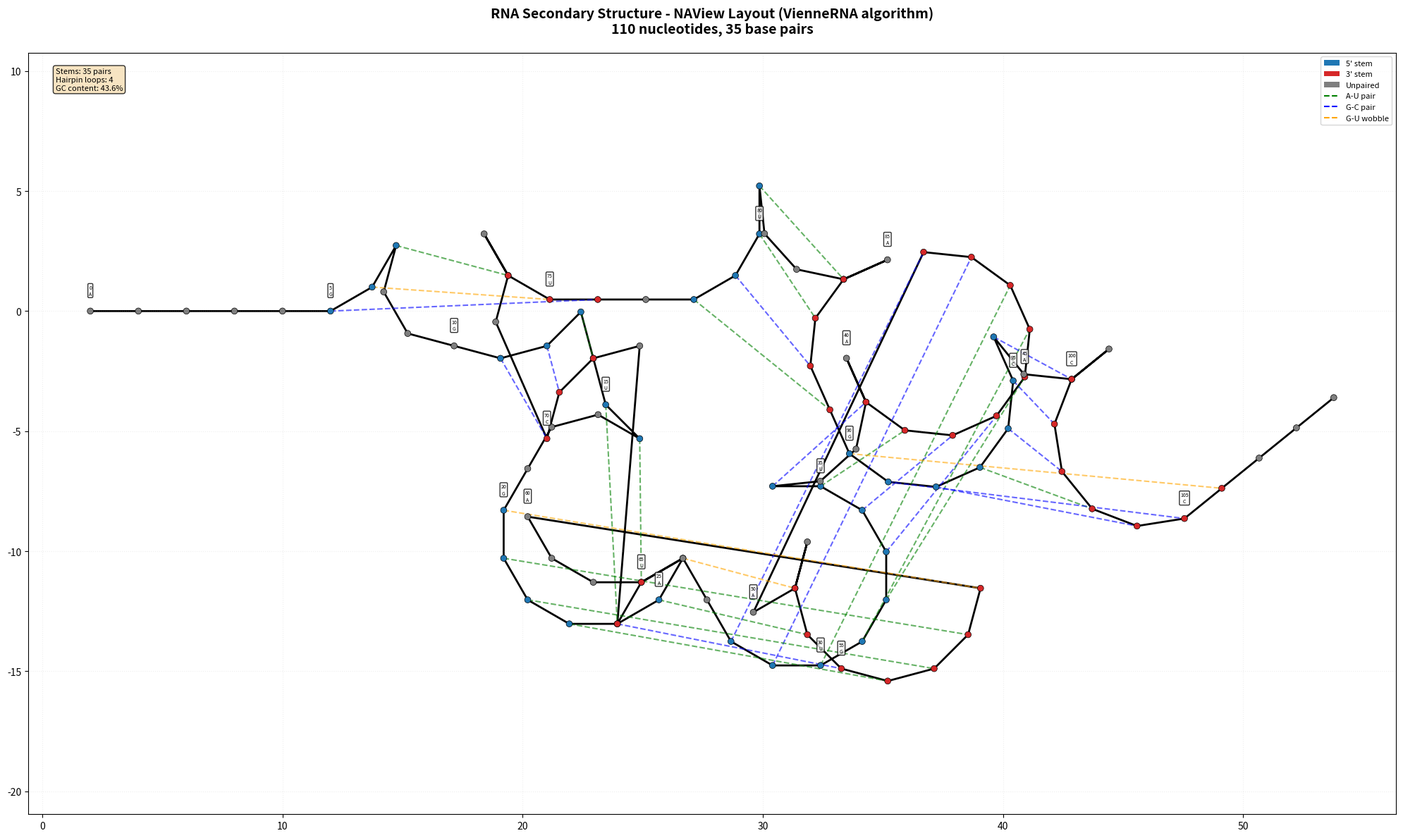

Reproduce this figure in Python.
"""
NAView layout algorithm - точно как в VienneRNA package
Основан на алгоритме Bruccoleri & Heinrich (1988)
Этот же алгоритм используется в RNAplot из VienneRNA
"""

from dataclasses import dataclass
from typing import Optional, List, Tuple, Dict
import math
import matplotlib.pyplot as plt

SEQ = "AGAAGGGUCAGGGAGUAUUAGUUUCAGAGCUAUGCUGGAAACAGCAUAGCAAGUUGAAAUAAGGCUAGUCCGUUAUCAACUUGAAAAAGUGGCACCGAGUCGGUGCUUUU"
DB  = ".....(((...(((.((...(((((((.(((((((((....)))))))))...))))))).....)).)))...))).((((....))))(((((((...)))))))..."

# Параметры геометрии как в VienneRNA
STEM_LENGTH = 2.0      # расстояние между соседними нуклеотидами в стебле
LOOP_RADIUS = 10.0     # базовый радиус петель  
STEM_ANGLE = 30.0      # угол поворота спирали между парами (в градусах)
HAIRPIN_ANGLE = 180.0  # угол разворота в шпильке

@dataclass
class PositionChar:
    position_id: int
    letter: str
    db: str
    x: float = 0.0
    y: float = 0.0
    paired_with: Optional[int] = None

def parse_pairs(db: str) -> Dict[int, int]:
    """Парсит скобочную нотацию в словарь пар"""
    stack = []
    pairs = {}
    for i, ch in enumerate(db):
        if ch == '(':
            stack.append(i)
        elif ch == ')':
            if not stack:
                raise ValueError(f"Unbalanced ')' at position {i}")
            j = stack.pop()
            pairs[i] = j
            pairs[j] = i
    if stack:
        raise ValueError(f"Unbalanced '(' at positions {stack}")
    return pairs

def naview_layout(seq: str, db: str):
    """
    Реализация NAView layout алгоритма из VienneRNA.
    
    Алгоритм:
    1. Находим все структурные элементы (стебли, петли)
    2. Строим дерево структуры
    3. Рекурсивно размещаем элементы от корня к листьям
    4. Стебли идут прямо с поворотом на угол спирали
    5. Петли размещаются по окружности
    """
    pairs = parse_pairs(db)
    n = len(db)
    
    positions = [None] * n
    for i in range(n):
        positions[i] = PositionChar(
            position_id=i,
            letter=seq[i],
            db=db[i],
            paired_with=pairs.get(i)
        )
    
    # Строим дерево структуры
    # Каждый узел: (начало, конец, тип, дочерние элементы)
    def build_structure_tree(start: int, end: int) -> Dict:
        """Рекурсивно строит дерево структуры"""
        children = []
        i = start
        
        while i <= end:
            if db[i] == '(':
                # Нашли стебель
                stem_start = i
                # Ищем конец непрерывного стебля
                while i <= end and db[i] == '(':
                    if pairs[i] <= end:
                        i += 1
                    else:
                        break
                stem_end = i - 1
                
                if stem_end >= stem_start:
                    # Есть стебель
                    stem_pairs = []
                    for k in range(stem_start, stem_end + 1):
                        if db[k] == '(' and pairs[k] <= end:
                            stem_pairs.append((k, pairs[k]))
                    
                    # Ищем внутренние структуры после стебля
                    last_stem_open = stem_pairs[-1][0]
                    last_stem_close = stem_pairs[-1][1]
                    
                    inner_children = []
                    if last_stem_close - last_stem_open > 1:
                        # Есть внутренняя структура
                        inner_children = build_structure_tree(last_stem_open + 1, last_stem_close - 1)
                    
                    children.append({
                        'type': 'stem',
                        'pairs': stem_pairs,
                        'children': inner_children
                    })
                    
                    i = last_stem_close + 1
                    
            elif db[i] == '.':
                # Неспаренный участок
                loop_start = i
                while i <= end and db[i] == '.':
                    i += 1
                loop_end = i - 1
                
                children.append({
                    'type': 'loop',
                    'start': loop_start,
                    'end': loop_end,
                    'length': loop_end - loop_start + 1
                })
            else:
                i += 1
        
        return children
    
    # Размещаем элементы
    def layout_element(element: Dict, start_x: float, start_y: float, 
                      start_angle: float, is_5prime: bool = True):
        """Рекурсивно размещает структурный элемент"""
        curr_x, curr_y = start_x, start_y
        curr_angle = start_angle  # в радианах
        
        if element['type'] == 'stem':
            pairs = element['pairs']
            children = element.get('children', [])
            
            # Рисуем открывающую часть стебля (5')
            for i, (open_idx, close_idx) in enumerate(pairs):
                # Поворот спирали
                if i > 0:
                    curr_angle += math.radians(STEM_ANGLE)
                
                # Позиция для открывающей скобки
                curr_x += STEM_LENGTH * math.cos(curr_angle)
                curr_y += STEM_LENGTH * math.sin(curr_angle)
                positions[open_idx].x = curr_x
                positions[open_idx].y = curr_y
            
            # Обрабатываем дочерние элементы (внутренние петли/стебли)
            if children:
                # Вычисляем угол для внутренней структуры
                loop_angle = curr_angle + math.radians(150)  # поворот на петлю
                
                # Размещаем дочерние элементы
                child_x, child_y = curr_x, curr_y
                for child in children:
                    if child['type'] == 'loop':
                        # Рисуем петлю
                        loop_length = child['length']
                        if loop_length > 0:
                            # Размещаем по дуге
                            angle_step = math.radians(HAIRPIN_ANGLE) / (loop_length + 1)
                            for j in range(loop_length):
                                loop_angle += angle_step
                                child_x += STEM_LENGTH * math.cos(loop_angle)
                                child_y += STEM_LENGTH * math.sin(loop_angle)
                                pos_idx = child['start'] + j
                                positions[pos_idx].x = child_x
                                positions[pos_idx].y = child_y
                        curr_angle = loop_angle
                        curr_x, curr_y = child_x, child_y
                    
                    elif child['type'] == 'stem':
                        # Рекурсивно размещаем вложенный стебель
                        curr_x, curr_y, curr_angle = layout_element(
                            child, curr_x, curr_y, loop_angle, False
                        )
                
                # Возвращаемся к стеблю
                curr_angle += math.radians(150)
            
            # Рисуем закрывающую часть стебля (3')
            for i, (open_idx, close_idx) in enumerate(reversed(pairs)):
                if i > 0 or children:
                    curr_angle += math.radians(STEM_ANGLE)
                
                curr_x += STEM_LENGTH * math.cos(curr_angle)
                curr_y += STEM_LENGTH * math.sin(curr_angle)
                positions[close_idx].x = curr_x
                positions[close_idx].y = curr_y
        
        return curr_x, curr_y, curr_angle
    
    # Строим дерево для всей структуры
    structure_tree = build_structure_tree(0, n - 1)
    
    # Размещаем все элементы начиная с 5' конца
    curr_x, curr_y = 0.0, 0.0
    curr_angle = 0.0  # начинаем вправо
    
    for element in structure_tree:
        if element['type'] == 'loop':
            # 5' неспаренный конец
            loop_length = element['length']
            for j in range(loop_length):
                curr_x += STEM_LENGTH * math.cos(curr_angle)
                curr_y += STEM_LENGTH * math.sin(curr_angle)
                pos_idx = element['start'] + j
                positions[pos_idx].x = curr_x
                positions[pos_idx].y = curr_y
        
        elif element['type'] == 'stem':
            curr_x, curr_y, curr_angle = layout_element(
                element, curr_x, curr_y, curr_angle, True
            )
    
    return positions

def plot_rna_naview(seq: str, db: str, out_png: str = "rna_naview_layout.png"):
    """Визуализация RNA используя NAView layout (как в VienneRNA)"""
    positions = naview_layout(seq, db)
    pairs = parse_pairs(db)
    
    # Создаём график
    fig, ax = plt.subplots(figsize=(20, 12))
    
    xs = [p.x for p in positions]
    ys = [p.y for p in positions]
    
    # Основная цепь
    ax.plot(xs, ys, 'k-', linewidth=2.0, zorder=1)
    
    # Раскраска по типу
    colors = []
    for p in positions:
        if p.db == '(':
            colors.append('#1f77b4')  # синий
        elif p.db == ')':
            colors.append('#d62728')  # красный  
        else:
            colors.append('#7f7f7f')  # серый
    
    ax.scatter(xs, ys, c=colors, s=40, zorder=3, edgecolors='black', linewidth=0.5)
    
    # Base pairs с аннотациями типа пары
    pair_types = {
        ('A', 'U'): 'green',
        ('U', 'A'): 'green', 
        ('G', 'C'): 'blue',
        ('C', 'G'): 'blue',
        ('G', 'U'): 'orange',
        ('U', 'G'): 'orange',
    }
    
    for i, j in pairs.items():
        if i < j:
            pair_type = (seq[i], seq[j])
            color = pair_types.get(pair_type, 'gray')
            ax.plot([positions[i].x, positions[j].x],
                   [positions[i].y, positions[j].y],
                   '--', color=color, linewidth=1.5, alpha=0.6, zorder=2)
    
    # Подписи нуклеотидов
    for p in positions:
        if p.position_id % 5 == 0:
            ax.text(p.x, p.y + 0.6, f"{p.position_id}\n{p.letter}",
                   fontsize=5, ha='center', va='bottom',
                   bbox=dict(boxstyle='round,pad=0.2', facecolor='white', alpha=0.8))
    
    # Легенда
    from matplotlib.patches import Patch
    legend_elements = [
        Patch(facecolor='#1f77b4', label="5' stem"),
        Patch(facecolor='#d62728', label="3' stem"),
        Patch(facecolor='#7f7f7f', label='Unpaired'),
        plt.Line2D([0], [0], linestyle='--', color='green', label='A-U pair'),
        plt.Line2D([0], [0], linestyle='--', color='blue', label='G-C pair'),
        plt.Line2D([0], [0], linestyle='--', color='orange', label='G-U wobble'),
    ]
    ax.legend(handles=legend_elements, loc='upper right', fontsize=8)
    
    ax.set_aspect('equal', adjustable='datalim')
    ax.grid(True, alpha=0.2, linestyle=':')
    ax.set_title('RNA Secondary Structure - NAView Layout (VienneRNA algorithm)\n' +
                f'{len(positions)} nucleotides, {len(pairs)//2} base pairs',
                fontsize=14, pad=20, fontweight='bold')
    
    # Статистика
    stats_text = f"Stems: {db.count('(')} pairs\n"
    stats_text += f"Hairpin loops: {db.count('....')}\n"
    stats_text += f"GC content: {(seq.count('G') + seq.count('C')) / len(seq) * 100:.1f}%"
    ax.text(0.02, 0.98, stats_text, transform=ax.transAxes,
           fontsize=8, verticalalignment='top',
           bbox=dict(boxstyle='round', facecolor='wheat', alpha=0.8))
    
    plt.tight_layout()
    plt.savefig(out_png, dpi=300, bbox_inches='tight')
    plt.close(fig)
    
    print(f"✓ NAView layout визуализация сохранена: {out_png}")
    print(f"  Нуклеотидов: {len(positions)}")
    print(f"  Пар оснований: {len(pairs)//2}")
    print(f"  Стеблей: {db.count('(')}")
    
    return positions

if __name__ == "__main__":
    positions = plot_rna_naview(SEQ, DB)
    print("\nКоординаты первых 10 нуклеотидов:")
    for i in range(10):
        print(f"  {i}: {positions[i].letter} ({positions[i].x:.2f}, {positions[i].y:.2f})")
